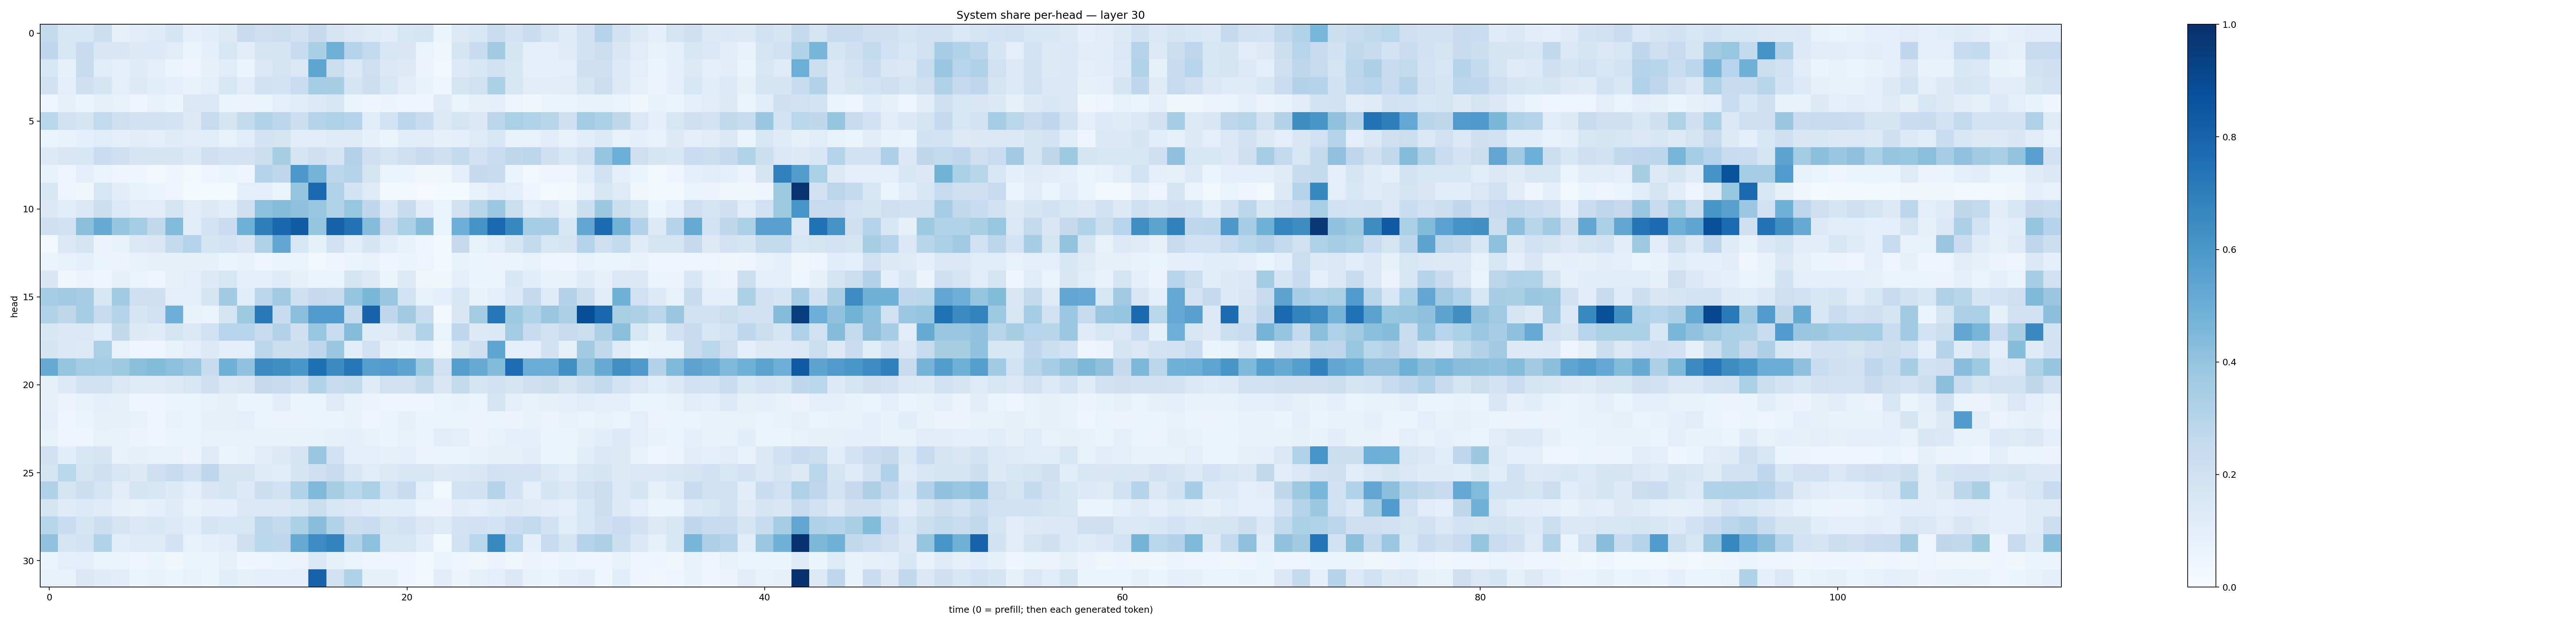

Source data for this figure (header and first rows):
0.25675756, 0.16228047, 0.15597333, 0.21790606, 0.084551945, 0.111997195, 0.12270691, 0.17040479, 0.088609405, 0.10637698, 0.12738337, 0.24068245, 0.21480869, 0.22580916, 0.19172272, 0.25270024, 0.17164004, 0.13955826, 0.12222475, 0.11270633, 0.15652871, 0.16941008, 0.05367524, 0.13175587
0.2666, 0.1613, 0.2385, 0.1515, 0.1523, 0.129, 0.1335, 0.1107, 0.0598, 0.08828, 0.1579, 0.1117, 0.1646, 0.1677, 0.2404, 0.3387, 0.4908, 0.3029, 0.2595, 0.1591, 0.15, 0.06401, 0.0379, 0.1643
0.1619, 0.08385, 0.2382, 0.1146, 0.09122, 0.1194, 0.09756, 0.06163, 0.04747, 0.0833, 0.114, 0.05963, 0.1453, 0.1737, 0.1412, 0.5367, 0.226, 0.1389, 0.2136, 0.1427, 0.1275, 0.05759, 0.02727, 0.1345
0.1969, 0.09572, 0.2057, 0.1656, 0.09392, 0.1256, 0.107, 0.08892, 0.06844, 0.09585, 0.158, 0.1121, 0.2013, 0.1803, 0.2278, 0.355, 0.3414, 0.1679, 0.2186, 0.1617, 0.1115, 0.07027, 0.04243, 0.1643
0.05056, 0.08471, 0.05413, 0.08306, 0.07775, 0.04546, 0.07255, 0.05949, 0.141, 0.1459, 0.06368, 0.05554, 0.06542, 0.09387, 0.1143, 0.1365, 0.1609, 0.06417, 0.04593, 0.05597, 0.05051, 0.04576, 0.1239, 0.06527
0.2883, 0.1978, 0.167, 0.259, 0.2118, 0.2024, 0.1944, 0.1831, 0.1309, 0.2437, 0.1705, 0.2559, 0.3112, 0.2783, 0.2152, 0.3022, 0.3207, 0.2974, 0.1168, 0.186, 0.2792, 0.2414, 0.1263, 0.1774
0.06443, 0.07121, 0.08868, 0.1137, 0.08853, 0.111, 0.0964, 0.1181, 0.1096, 0.109, 0.07118, 0.1135, 0.1838, 0.1729, 0.1106, 0.1031, 0.1207, 0.1196, 0.08538, 0.05894, 0.1087, 0.1112, 0.07825, 0.08694
0.1262, 0.1518, 0.1576, 0.2305, 0.2148, 0.1697, 0.1661, 0.1755, 0.1383, 0.2043, 0.181, 0.1868, 0.2249, 0.3404, 0.1727, 0.208, 0.165, 0.305, 0.2122, 0.1791, 0.2101, 0.2344, 0.2114, 0.2546
0.06831, 0.03927, 0.09752, 0.06316, 0.04572, 0.03976, 0.02971, 0.04386, 0.02574, 0.04113, 0.05078, 0.03916, 0.3018, 0.268, 0.5976, 0.4741, 0.2807, 0.3044, 0.1759, 0.06252, 0.05207, 0.03243, 0.03541, 0.09403
0.1544, 0.04718, 0.03886, 0.1609, 0.1019, 0.069, 0.05115, 0.03976, 0.01317, 0.01391, 0.01397, 0.09385, 0.09783, 0.05973, 0.3969, 0.7827, 0.3154, 0.1869, 0.1229, 0.02136, 0.02341, 0.01067, 0.01526, 0.01184
0.1413, 0.1073, 0.1387, 0.2185, 0.135, 0.1104, 0.1117, 0.1723, 0.1104, 0.1272, 0.1092, 0.2077, 0.416, 0.4367, 0.4125, 0.3884, 0.309, 0.3924, 0.2693, 0.14, 0.2404, 0.1042, 0.06364, 0.1902
0.2088, 0.1888, 0.4254, 0.5098, 0.3981, 0.3547, 0.2632, 0.4433, 0.115, 0.1799, 0.2341, 0.4894, 0.7018, 0.7866, 0.8256, 0.3974, 0.8052, 0.7384, 0.4351, 0.2485, 0.3325, 0.4301, 0.06602, 0.495
0.02413, 0.1436, 0.177, 0.05661, 0.07382, 0.1396, 0.1521, 0.2544, 0.3005, 0.1688, 0.1862, 0.1509, 0.3241, 0.5278, 0.164, 0.08278, 0.1907, 0.1145, 0.1682, 0.1154, 0.06848, 0.04439, 0.01722, 0.2532
0.05343, 0.07146, 0.08757, 0.05086, 0.05487, 0.06933, 0.07891, 0.08172, 0.07942, 0.08358, 0.06203, 0.07292, 0.05036, 0.05458, 0.06616, 0.02764, 0.04032, 0.06207, 0.07643, 0.04586, 0.06039, 0.0472, 0.0169, 0.06719
0.1499, 0.03626, 0.05677, 0.04263, 0.07846, 0.06326, 0.04877, 0.08088, 0.09855, 0.1291, 0.1621, 0.09224, 0.09904, 0.1206, 0.08541, 0.0512, 0.06318, 0.1728, 0.13, 0.05973, 0.1272, 0.03494, 0.03735, 0.1006
0.3516, 0.3696, 0.3484, 0.1552, 0.3614, 0.2043, 0.2068, 0.09996, 0.08752, 0.1714, 0.3703, 0.115, 0.2809, 0.3651, 0.2051, 0.2539, 0.2435, 0.3968, 0.4588, 0.3852, 0.1847, 0.07463, 0.09118, 0.1581
0.3127, 0.2696, 0.3529, 0.2486, 0.2976, 0.1674, 0.1975, 0.4935, 0.06708, 0.06581, 0.1761, 0.3748, 0.7186, 0.2404, 0.4242, 0.5791, 0.5778, 0.241, 0.7978, 0.2671, 0.3618, 0.2286, 0.02148, 0.1516
0.1531, 0.1373, 0.1481, 0.1146, 0.2637, 0.1305, 0.1183, 0.1759, 0.1389, 0.1995, 0.2957, 0.2932, 0.2448, 0.308, 0.2056, 0.393, 0.2311, 0.4361, 0.1206, 0.1214, 0.1711, 0.3121, 0.06492, 0.2679
0.1754, 0.1369, 0.131, 0.3359, 0.07268, 0.04744, 0.04551, 0.07714, 0.09988, 0.1304, 0.08932, 0.09577, 0.284, 0.2252, 0.2183, 0.2758, 0.3843, 0.1064, 0.2031, 0.07859, 0.06971, 0.09161, 0.03657, 0.1559
0.5114, 0.3979, 0.3582, 0.3549, 0.3739, 0.4223, 0.4409, 0.415, 0.3887, 0.2396, 0.4856, 0.4034, 0.6485, 0.6355, 0.6014, 0.7557, 0.6488, 0.7295, 0.563, 0.5758, 0.5429, 0.3742, 0.199, 0.5639
0.0788, 0.134, 0.1908, 0.1988, 0.1479, 0.1188, 0.1175, 0.1298, 0.16, 0.212, 0.1441, 0.1519, 0.251, 0.2498, 0.2069, 0.3143, 0.2446, 0.2579, 0.1193, 0.1992, 0.1879, 0.2546, 0.1508, 0.2596
0.08205, 0.05533, 0.07621, 0.09308, 0.08586, 0.04496, 0.04911, 0.06538, 0.06408, 0.0764, 0.07976, 0.06569, 0.06196, 0.1053, 0.06088, 0.06264, 0.1238, 0.06789, 0.05491, 0.04984, 0.05055, 0.04527, 0.06317, 0.07148
0.08866, 0.04968, 0.0657, 0.0796, 0.08489, 0.07696, 0.04648, 0.06986, 0.06628, 0.08174, 0.08539, 0.09668, 0.06027, 0.05783, 0.05673, 0.064, 0.06156, 0.06671, 0.04907, 0.05919, 0.08569, 0.05956, 0.0609, 0.0636
0.076, 0.04333, 0.04794, 0.07338, 0.06907, 0.05625, 0.0495, 0.05929, 0.06468, 0.07578, 0.07547, 0.07734, 0.07705, 0.07629, 0.07053, 0.07144, 0.08327, 0.09045, 0.0774, 0.05122, 0.07562, 0.05889, 0.1117, 0.09499
0.201, 0.1057, 0.1598, 0.171, 0.07572, 0.08223, 0.07074, 0.07608, 0.05756, 0.1179, 0.05292, 0.07561, 0.1122, 0.1258, 0.1767, 0.3849, 0.1897, 0.09443, 0.09444, 0.08551, 0.0881, 0.0585, 0.06369, 0.05274
0.1762, 0.2867, 0.178, 0.2097, 0.162, 0.1266, 0.2033, 0.2372, 0.1897, 0.2763, 0.1777, 0.1784, 0.1232, 0.1152, 0.1687, 0.2056, 0.2437, 0.157, 0.1167, 0.1306, 0.1553, 0.1594, 0.1279, 0.1422
0.3188, 0.1672, 0.2183, 0.1782, 0.1103, 0.1754, 0.1576, 0.1327, 0.0982, 0.1502, 0.1708, 0.1334, 0.2261, 0.1936, 0.3139, 0.4511, 0.342, 0.2865, 0.3339, 0.1862, 0.2487, 0.09496, 0.03078, 0.1866
0.1775, 0.1209, 0.1358, 0.1189, 0.08028, 0.07467, 0.08613, 0.121, 0.0717, 0.08666, 0.088, 0.1412, 0.1456, 0.1375, 0.1628, 0.2234, 0.158, 0.143, 0.1176, 0.1084, 0.1057, 0.06568, 0.05475, 0.1112
0.292, 0.228, 0.1681, 0.2177, 0.1722, 0.1457, 0.1525, 0.1352, 0.1084, 0.1652, 0.1538, 0.1638, 0.2844, 0.2556, 0.331, 0.428, 0.31, 0.215, 0.2328, 0.1773, 0.1928, 0.141, 0.1228, 0.1833
0.4096, 0.1643, 0.1861, 0.31, 0.1076, 0.1234, 0.1242, 0.1821, 0.07767, 0.0922, 0.1051, 0.2043, 0.2853, 0.274, 0.5161, 0.6473, 0.6773, 0.3116, 0.4164, 0.1535, 0.157, 0.1081, 0.02652, 0.1929
0.05982, 0.09868, 0.08827, 0.05443, 0.06347, 0.04053, 0.05297, 0.03593, 0.05443, 0.05977, 0.07962, 0.03992, 0.04698, 0.0515, 0.05587, 0.1412, 0.08503, 0.06532, 0.05008, 0.05044, 0.04624, 0.0287, 0.06176, 0.05017
0.07425, 0.07744, 0.1465, 0.1179, 0.1025, 0.06029, 0.07096, 0.06205, 0.07027, 0.06186, 0.1057, 0.08008, 0.09176, 0.08907, 0.09733, 0.8036, 0.1987, 0.317, 0.07997, 0.08334, 0.04547, 0.02952, 0.1053, 0.05594
